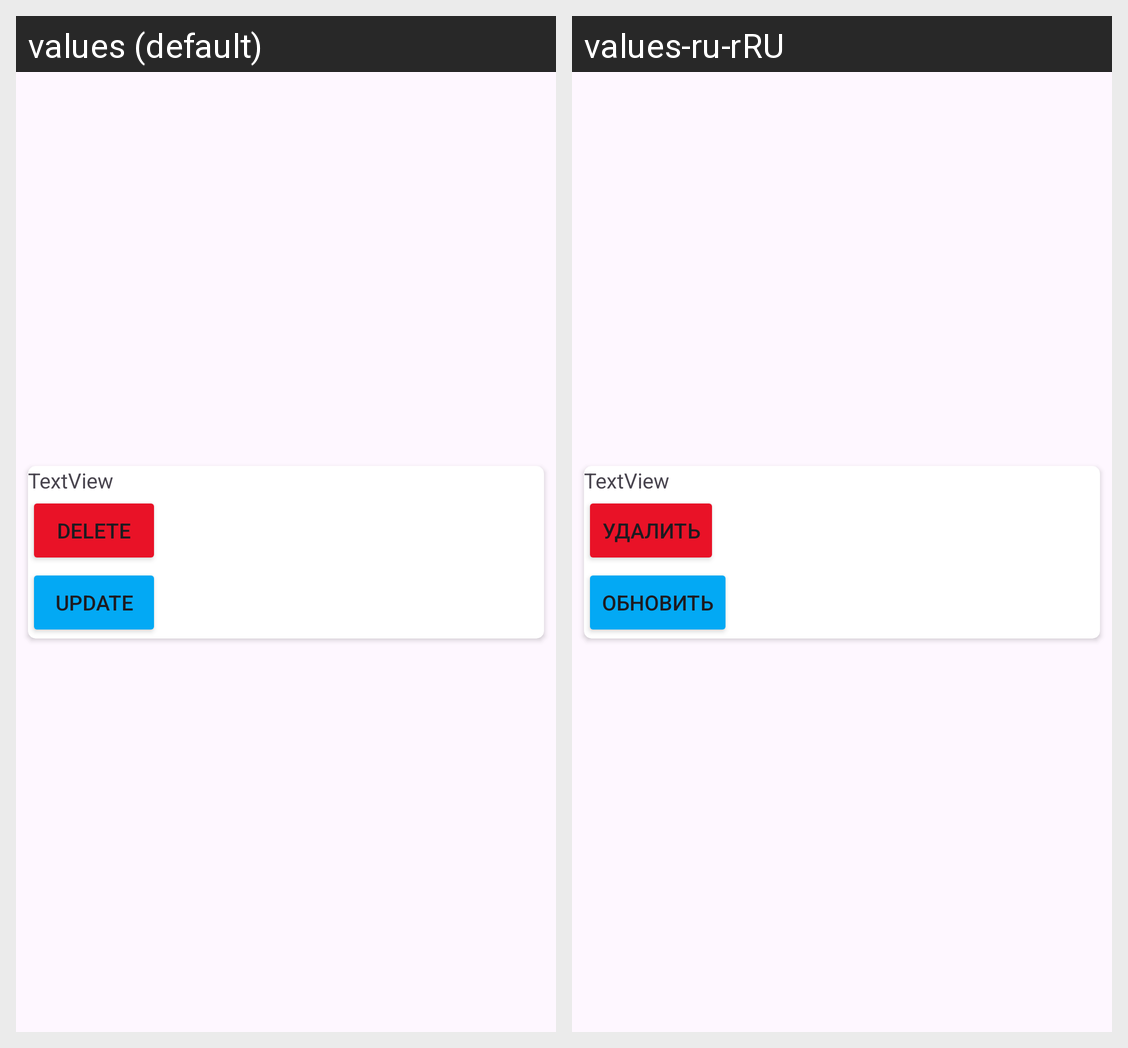

Translations of the strings shown on this Android screen, per locale in the grid:
Android screen res/layout/brand_item.xml rendered under 2 locales, left to right: values (default), values-ru-rRU. Device: Nexus 5 (rendered at 1080×1920; each locale shown at half size, 540×960, under a caption strip naming it); theme Theme.TestBundle.
Strings drawn on this screen, with the default value and each locale's value (text and hints the layout hard-codes, and strings that could not be matched under every locale, appear in the picture but are not listed):

delete
  values: Delete
  values-ru-rRU: Удалить

update
  values: Update
  values-ru-rRU: Обновить
